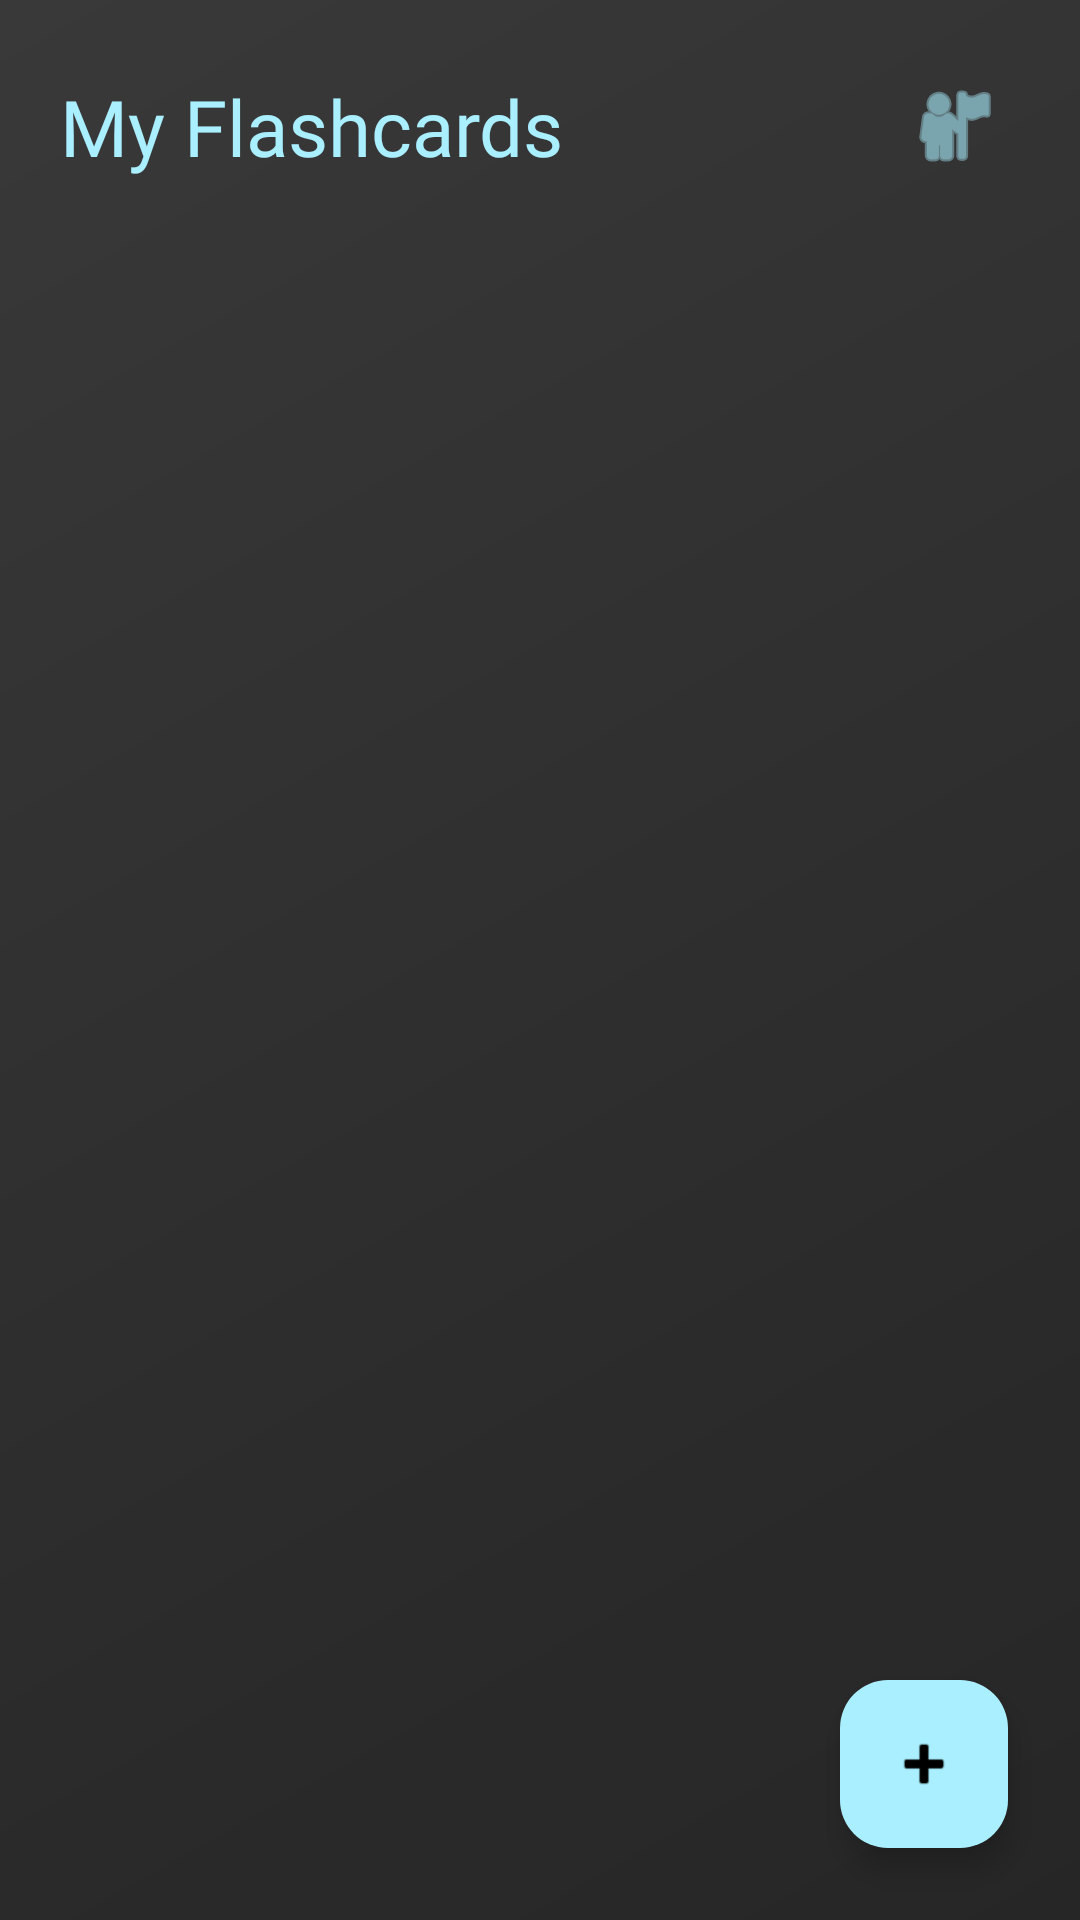

Reconstruct the res/layout file that produces this screen, plus the resources it refers to.
<!-- AndroidManifest.xml: application theme Theme.FlashyCard -->
<!-- res/layout/activity_dashboard.xml -->
<?xml version="1.0" encoding="utf-8"?>
<androidx.constraintlayout.widget.ConstraintLayout xmlns:android="http://schemas.android.com/apk/res/android"
    xmlns:app="http://schemas.android.com/apk/res-auto"
    xmlns:tools="http://schemas.android.com/tools"
    android:id="@+id/main"
    android:layout_width="match_parent"
    android:layout_height="match_parent"
    android:background="@drawable/background_gradient"
    tools:context=".main.DashboardActivity">

    
    <androidx.constraintlayout.widget.ConstraintLayout
        android:id="@+id/header"
        android:layout_width="match_parent"
        android:layout_height="wrap_content"
        android:padding="20dp"
        app:layout_constraintTop_toTopOf="parent">

        <TextView
            android:id="@+id/text_dashboard"
            android:layout_width="wrap_content"
            android:layout_height="wrap_content"
            android:fontFamily="@font/nunito_bold"
            android:text="My Flashcards"
            android:textColor="#A9EFFF"
            android:textSize="26sp"
            app:layout_constraintBottom_toBottomOf="parent"
            app:layout_constraintStart_toStartOf="parent"
            app:layout_constraintTop_toTopOf="parent" />

        <ImageButton
            android:id="@+id/btn_profile"
            android:layout_width="44dp"
            android:layout_height="44dp"
            android:background="@android:color/transparent"
            android:contentDescription="Profile"
            android:scaleType="centerInside"
            app:layout_constraintBottom_toBottomOf="parent"
            app:layout_constraintEnd_toEndOf="parent"
            app:layout_constraintTop_toTopOf="parent"
            app:srcCompat="@android:drawable/ic_menu_myplaces"
            app:tint="#A9EFFF" />

    </androidx.constraintlayout.widget.ConstraintLayout>

    
    <androidx.recyclerview.widget.RecyclerView
        android:id="@+id/recycler_view_flashcard_sets"
        android:layout_width="match_parent"
        android:layout_height="0dp"
        android:clipToPadding="false"
        android:padding="16dp"
        app:layoutManager="androidx.recyclerview.widget.LinearLayoutManager"
        app:layout_constraintBottom_toBottomOf="parent"
        app:layout_constraintTop_toBottomOf="@id/header"
        tools:listitem="@layout/item_flashcard_set" />

    
    <LinearLayout
        android:id="@+id/layout_empty_dashboard"
        android:layout_width="wrap_content"
        android:layout_height="wrap_content"
        android:gravity="center"
        android:orientation="vertical"
        android:visibility="gone"
        app:layout_constraintBottom_toBottomOf="parent"
        app:layout_constraintEnd_toEndOf="parent"
        app:layout_constraintStart_toStartOf="parent"
        app:layout_constraintTop_toBottomOf="@id/header">

        <ImageView
            android:layout_width="120dp"
            android:layout_height="120dp"
            android:layout_marginBottom="16dp"
            android:src="@android:drawable/ic_menu_add"
            app:tint="#55A9EFFF" />

        <TextView
            android:layout_width="wrap_content"
            android:layout_height="wrap_content"
            android:fontFamily="@font/nunito_bold"
            android:text="Your Deck is Empty"
            android:textColor="#A9EFFF"
            android:textSize="20sp" />

        <TextView
            android:layout_width="wrap_content"
            android:layout_height="wrap_content"
            android:layout_marginTop="8dp"
            android:fontFamily="@font/nunito_bold"
            android:text="Tap the + button to create\nyour first flashcard set!"
            android:textAlignment="center"
            android:textColor="#FFFFFF"
            android:textSize="14sp" />
    </LinearLayout>

    <com.google.android.material.floatingactionbutton.FloatingActionButton
        android:id="@+id/fab_add_set"
        android:layout_width="wrap_content"
        android:layout_height="wrap_content"
        android:layout_margin="24dp"
        android:contentDescription="Add New Set"
        android:src="@android:drawable/ic_input_add"
        app:backgroundTint="#A9EFFF"
        app:layout_constraintBottom_toBottomOf="parent"
        app:layout_constraintEnd_toEndOf="parent"
        app:tint="#000000" />

</androidx.constraintlayout.widget.ConstraintLayout>
<!-- res/layout/item_flashcard_set.xml (included above) -->
<?xml version="1.0" encoding="utf-8"?>
<com.google.android.material.card.MaterialCardView
    xmlns:android="http://schemas.android.com/apk/res/android"
    xmlns:app="http://schemas.android.com/apk/res-auto"
    android:layout_width="match_parent"
    android:layout_height="120dp"
    android:layout_marginVertical="8dp"
    app:cardCornerRadius="16dp"
    app:cardElevation="4dp"
    app:cardBackgroundColor="#4DD0E1"> <androidx.constraintlayout.widget.ConstraintLayout
    android:layout_width="match_parent"
    android:layout_height="match_parent"
    android:padding="16dp">

    <TextView
        android:id="@+id/text_set_title"
        android:layout_width="wrap_content"
        android:layout_height="wrap_content"
        android:text="Biology #1"
        android:textColor="#000000"
        android:textSize="18sp"
        android:textStyle="bold"
        app:layout_constraintTop_toTopOf="parent"
        app:layout_constraintBottom_toBottomOf="parent"
        app:layout_constraintStart_toStartOf="parent"
        app:layout_constraintEnd_toEndOf="parent" />

</androidx.constraintlayout.widget.ConstraintLayout>

</com.google.android.material.card.MaterialCardView>
<!-- resources referenced by this layout -->
<resources>
  <!-- drawable background_gradient (drawable) -->
  <layer-list xmlns:android="http://schemas.android.com/apk/res/android">
  
      <item>
          <shape>
              <gradient
                  android:startColor="#1A1A1A"
                  android:endColor="#2E2E2E"
                  android:angle="135"/>
          </shape>
      </item>
  
      
      <item>
          <shape>
              <solid android:color="#0DFFFFFF"/>
          </shape>
      </item>
  
  </layer-list>
  <style name="Theme.FlashyCard" parent="Base.Theme.FlashyCard" />
  <style name="Base.Theme.FlashyCard" parent="Theme.Material3.DayNight.NoActionBar">
          
          
      </style>
</resources>
